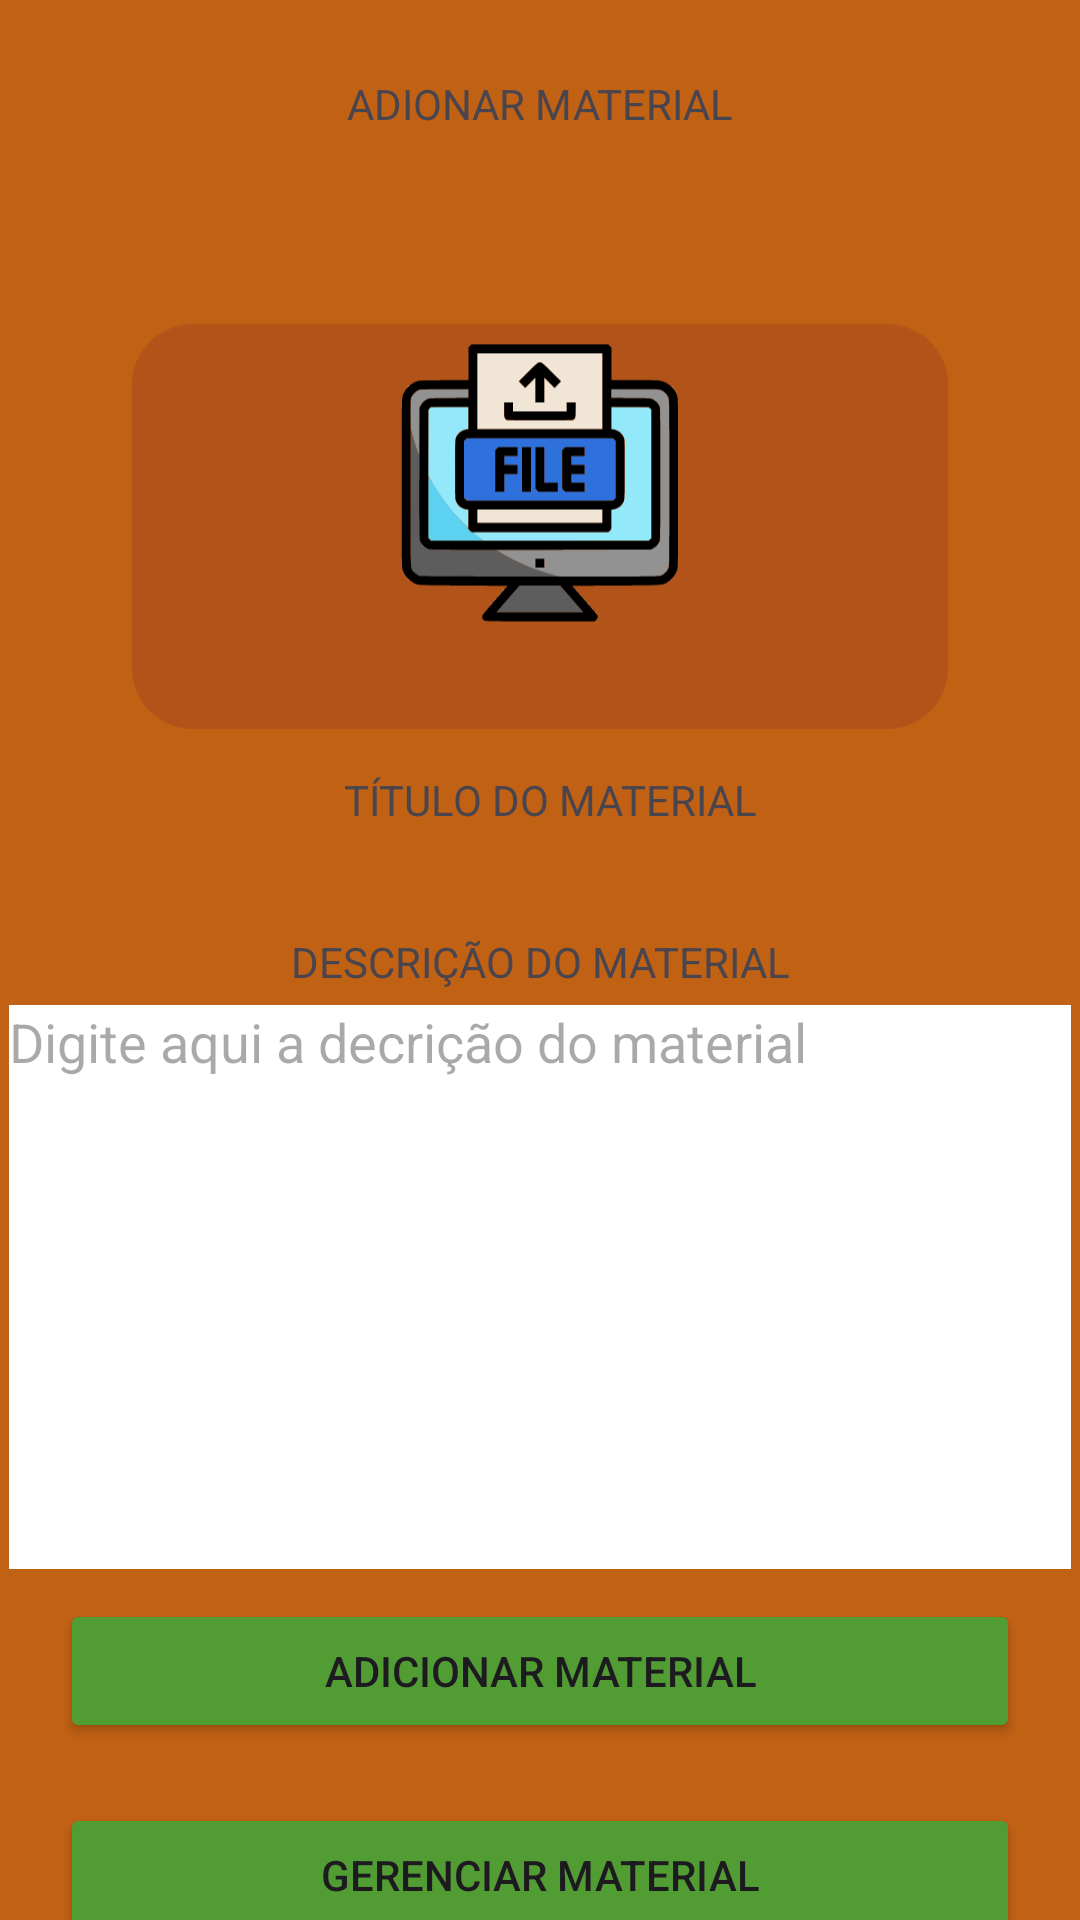

Layout XML and referenced resources for this Android screen:
<!-- AndroidManifest.xml: application theme Theme.LobosNet -->
<!-- res/layout/activity_enviar_material.xml -->
<?xml version="1.0" encoding="utf-8"?>
<androidx.constraintlayout.widget.ConstraintLayout xmlns:android="http://schemas.android.com/apk/res/android"
    xmlns:app="http://schemas.android.com/apk/res-auto"
    xmlns:tools="http://schemas.android.com/tools"
    android:id="@+id/main"
    android:layout_width="match_parent"
    android:layout_height="match_parent"
    android:background="@color/fundo_tela_principal"
    tools:context=".enviar_material">

    <TextView
        android:id="@+id/textView21"
        android:layout_width="wrap_content"
        android:layout_height="wrap_content"
        android:layout_marginTop="25dp"
        android:text="Adionar Material"
        android:textAllCaps="true"
        app:layout_constraintEnd_toEndOf="parent"
        app:layout_constraintStart_toStartOf="parent"
        app:layout_constraintTop_toTopOf="parent" />

    <ImageView
        android:id="@+id/btnEnviarMaterial"
        android:layout_width="272dp"
        android:layout_height="163dp"
        android:layout_marginTop="50dp"
        app:layout_constraintEnd_toEndOf="parent"
        app:layout_constraintStart_toStartOf="parent"
        app:layout_constraintTop_toBottomOf="@+id/textView21"
        app:srcCompat="@drawable/enviar_material" />

    <EditText
        android:id="@+id/editTextTextMultiLine"
        android:layout_width="354dp"
        android:layout_height="188dp"
        android:layout_marginTop="5dp"
        android:background="@color/white"
        android:ems="10"
        android:gravity="start|top"
        android:hint="Digite aqui a decrição do material"
        android:inputType="textMultiLine"
        app:layout_constraintEnd_toEndOf="parent"
        app:layout_constraintStart_toStartOf="parent"
        app:layout_constraintTop_toBottomOf="@+id/textView22" />

    <TextView
        android:id="@+id/textView22"
        android:layout_width="wrap_content"
        android:layout_height="wrap_content"
        android:layout_marginTop="35dp"
        android:text="Descrição do Material"
        android:textAllCaps="true"
        app:layout_constraintEnd_toEndOf="parent"
        app:layout_constraintStart_toStartOf="parent"
        app:layout_constraintTop_toBottomOf="@+id/tituloMaterial" />

    <TextView
        android:id="@+id/tituloMaterial"
        android:layout_width="wrap_content"
        android:layout_height="wrap_content"
        android:text="Título do Material"
        android:textAllCaps="true"
        app:layout_constraintEnd_toEndOf="parent"
        app:layout_constraintHorizontal_bias="0.516"
        app:layout_constraintStart_toStartOf="parent"
        app:layout_constraintTop_toBottomOf="@+id/btnEnviarMaterial" />

    <Button
        android:id="@+id/btnAdicionarMaterial"
        android:layout_width="0dp"
        android:layout_height="wrap_content"
        android:layout_marginStart="20dp"
        android:layout_marginTop="10dp"
        android:layout_marginEnd="20dp"
        android:backgroundTint="@color/ideais"
        android:text="Adicionar Material"
        app:layout_constraintEnd_toEndOf="parent"
        app:layout_constraintStart_toStartOf="parent"
        app:layout_constraintTop_toBottomOf="@+id/editTextTextMultiLine" />

    <Button
        android:id="@+id/btnGerencaiMaterial"
        android:layout_width="0dp"
        android:layout_height="wrap_content"
        android:layout_marginStart="20dp"
        android:layout_marginTop="20dp"
        android:layout_marginEnd="20dp"
        android:backgroundTint="@color/ideais"
        android:text="Gerenciar Material"
        app:layout_constraintEnd_toEndOf="parent"
        app:layout_constraintHorizontal_bias="0.0"
        app:layout_constraintStart_toStartOf="parent"
        app:layout_constraintTop_toBottomOf="@+id/btnAdicionarMaterial" />


</androidx.constraintlayout.widget.ConstraintLayout>
<!-- resources referenced by this layout -->
<resources>
  <color name="fundo_tela_principal">#c16114</color>
  <color name="ideais">#519c33</color>
  <color name="white">#FFFFFFFF</color>
  <!-- drawable enviar_material: vector/xml drawable (drawable, 15856 chars, omitted) -->
  <style name="Theme.LobosNet" parent="Base.Theme.LobosNet" />
  <style name="Base.Theme.LobosNet" parent="Theme.Material3.DayNight.NoActionBar">
          
          
      </style>
</resources>
